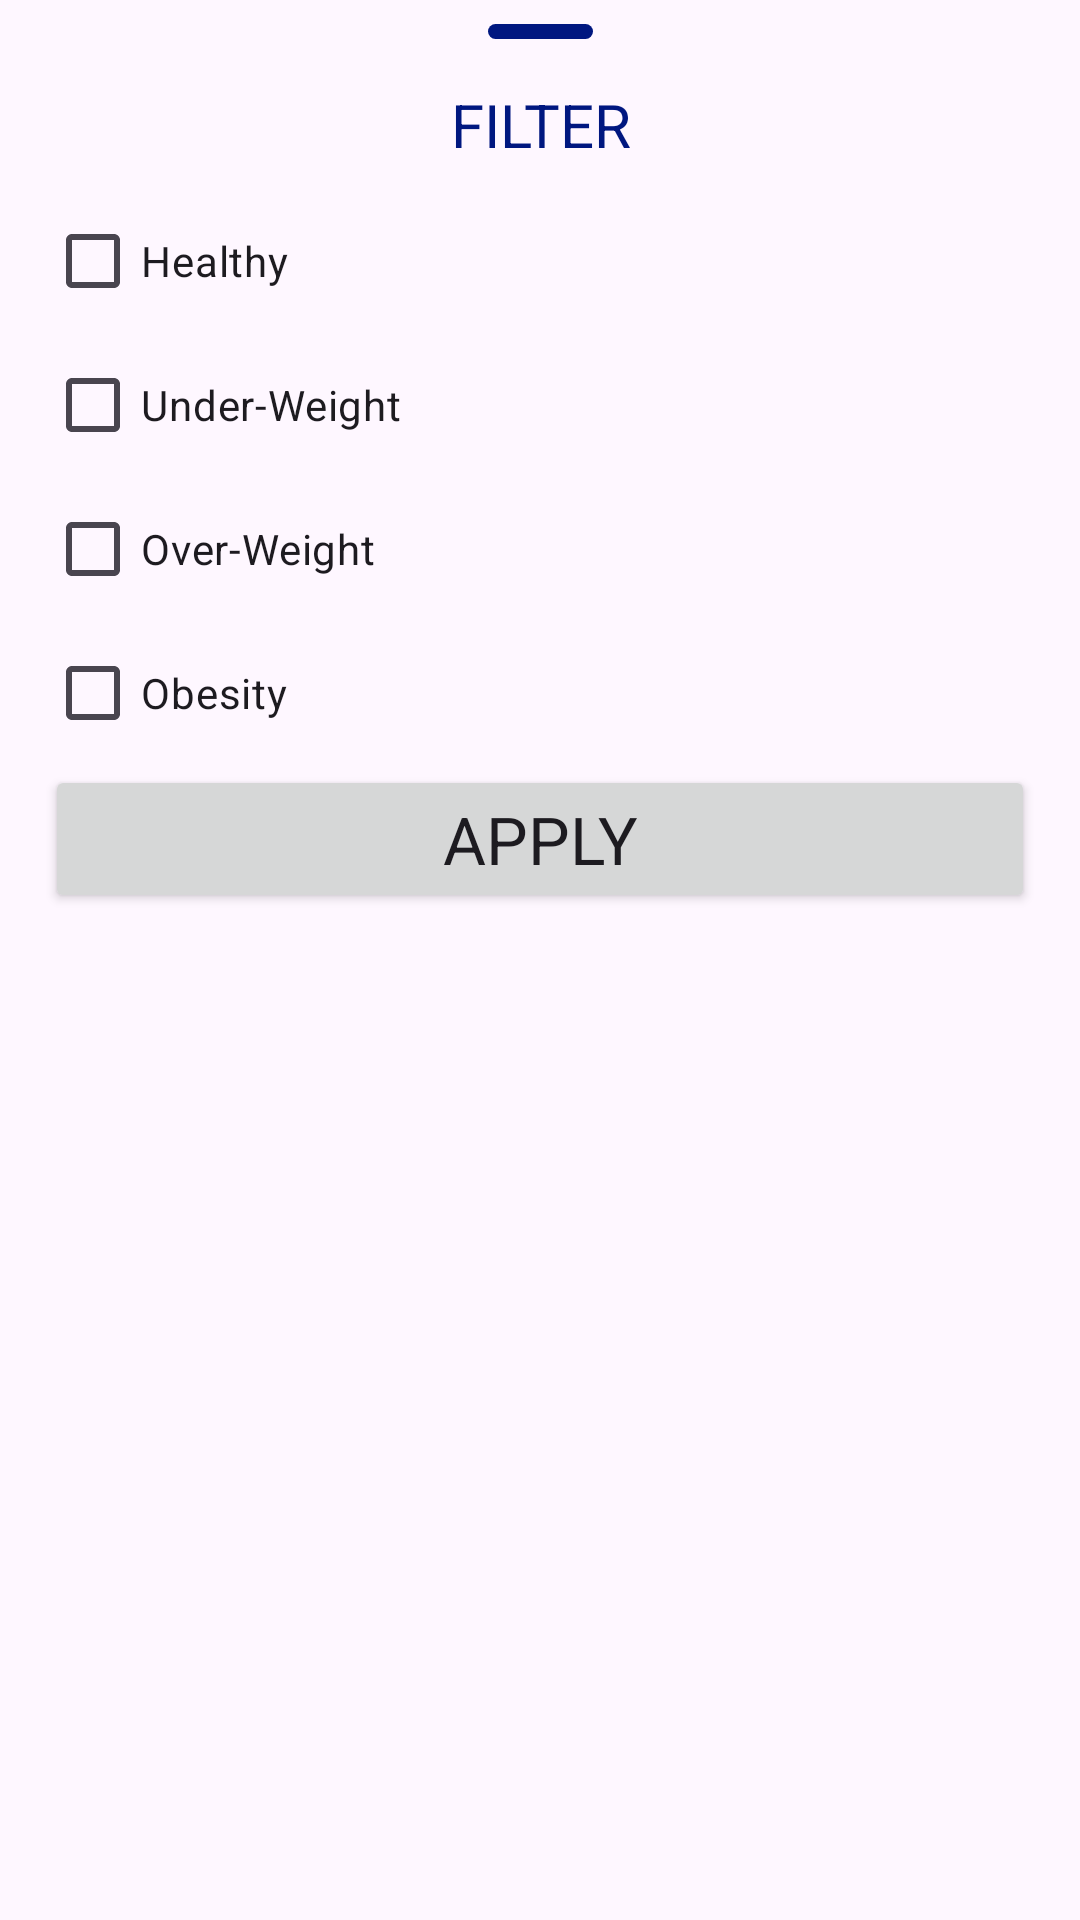

Write the Android layout XML for this screen, with the resource values it uses.
<!-- AndroidManifest.xml: application theme Theme.FitnessApp -->
<!-- res/layout/filter_box.xml -->
<?xml version="1.0" encoding="utf-8"?>
<androidx.constraintlayout.widget.ConstraintLayout xmlns:android="http://schemas.android.com/apk/res/android"
    xmlns:app="http://schemas.android.com/apk/res-auto"
    xmlns:tools="http://schemas.android.com/tools"
    android:layout_width="match_parent"
    android:layout_height="wrap_content">

    <View
        android:id="@+id/view2"
        android:layout_width="35dp"
        android:layout_height="5dp"
        android:layout_marginTop="8dp"
        android:background="@drawable/shape_bg"
        app:layout_constraintEnd_toEndOf="parent"
        app:layout_constraintStart_toStartOf="parent"
        app:layout_constraintTop_toTopOf="parent" />

    <ImageButton
        android:id="@+id/clear_filter"
        android:layout_width="30dp"
        android:layout_height="30dp"
        android:layout_marginHorizontal="15sp"
        android:layout_marginVertical="25dp"
        android:backgroundTint="@color/transparent"
        android:src="@drawable/baseline_clear_all_24"
        app:layout_constraintEnd_toEndOf="parent"
        app:layout_constraintTop_toTopOf="parent" />

    <TextView
        android:id="@+id/textView5"
        android:layout_width="wrap_content"
        android:layout_height="wrap_content"
        android:layout_marginTop="15dp"
        android:text="@string/filter"
        android:textAlignment="center"
        android:textAllCaps="true"
        android:textColor="@color/dark_blue"
        android:textSize="20sp"
        app:layout_constraintEnd_toEndOf="parent"
        app:layout_constraintStart_toStartOf="parent"
        app:layout_constraintTop_toBottomOf="@+id/view2" />

    <CheckBox
        android:id="@+id/checkBox"
        style="@style/Widget.Material3.CompoundButton.CheckBox"
        android:layout_width="match_parent"
        android:layout_height="wrap_content"
        android:layout_marginHorizontal="15sp"
        android:layout_marginTop="8sp"
        android:text="@string/healthy"
        app:layout_constraintEnd_toEndOf="parent"
        app:layout_constraintStart_toStartOf="parent"
        app:layout_constraintTop_toBottomOf="@+id/textView5" />

    <CheckBox
        android:id="@+id/checkBox2"
        style="@style/Widget.Material3.CompoundButton.CheckBox"
        android:layout_width="match_parent"
        android:layout_height="wrap_content"
        android:layout_marginHorizontal="15sp"
        android:text="@string/under_weight"
        app:layout_constraintEnd_toEndOf="parent"
        app:layout_constraintStart_toStartOf="parent"
        app:layout_constraintTop_toBottomOf="@+id/checkBox" />

    <CheckBox
        android:id="@+id/checkBox3"
        style="@style/Widget.Material3.CompoundButton.CheckBox"
        android:layout_width="match_parent"
        android:layout_height="wrap_content"
        android:layout_marginHorizontal="15sp"
        android:text="@string/ovr_weight"
        app:layout_constraintEnd_toEndOf="parent"
        app:layout_constraintStart_toStartOf="parent"
        app:layout_constraintTop_toBottomOf="@+id/checkBox2" />

    <CheckBox
        android:id="@+id/checkBox4"
        style="@style/Widget.Material3.CompoundButton.CheckBox"
        android:layout_width="match_parent"
        android:layout_height="wrap_content"
        android:layout_marginHorizontal="15sp"
        android:text="@string/obesity"
        app:layout_constraintEnd_toEndOf="parent"
        app:layout_constraintStart_toStartOf="parent"
        app:layout_constraintTop_toBottomOf="@+id/checkBox3" />

    <Button
        android:id="@+id/btn_apply"
        android:layout_width="match_parent"
        android:layout_height="wrap_content"
        android:layout_marginHorizontal="15sp"
        android:text="@string/apply"
        android:textSize="22sp"
        app:cornerRadius="5sp"
        app:layout_constraintEnd_toEndOf="parent"
        app:layout_constraintStart_toStartOf="parent"
        app:layout_constraintTop_toBottomOf="@+id/checkBox4" />

</androidx.constraintlayout.widget.ConstraintLayout>
<!-- resources referenced by this layout -->
<resources>
  <color name="dark_blue">#001780</color>
  <color name="transparent">#00FFFFFF</color>
  <!-- drawable shape_bg (drawable) -->
  <?xml version="1.0" encoding="utf-8"?>
  <shape xmlns:android="http://schemas.android.com/apk/res/android"
      android:shape="rectangle">
  
      <corners android:radius="3sp" />
      <solid android:color="?colorPrimary" />
  </shape>
  <string name="apply">Apply</string>
  <string name="filter">Filter</string>
  <string name="healthy">Healthy</string>
  <string name="obesity">Obesity</string>
  <string name="ovr_weight">Over-Weight</string>
  <string name="under_weight">Under-Weight</string>
  <style name="Theme.FitnessApp" parent="Base.Theme.FitnessApp" />
  <style name="Base.Theme.FitnessApp" parent="Theme.Material3.DayNight.NoActionBar">
          
          
          <item name="fontFamily">@font/exo2_wght</item>
          <item name="colorOnContainer">@color/dark_blue</item>
          <item name="colorPrimary">@color/dark_blue</item>
          <item name="materialAlertDialogTheme">@style/ThemeOverlay.App.MaterialAlertDialog</item>
          <item name="colorOnSurface">@color/dark_blue</item>
          <item name="colorContainer">@color/dark_blue</item>
      </style>
  <style name="ThemeOverlay.App.MaterialAlertDialog" parent="ThemeOverlay.Material3.MaterialAlertDialog">
          <item name="colorPrimary">@color/white</item> 
          <item name="colorSecondary">@color/white</item>
          <item name="colorSurface">@color/light_grey</item>
          <item name="colorOnSurface">@color/dark_blue</item> 
          <item name="buttonBarNegativeButtonStyle">@style/Widget.App.Button</item>
          <item name="buttonBarPositiveButtonStyle">@style/Widget.App.Button</item>
      </style>
  <color name="white">#FDFDFD</color>
  <color name="light_grey">#DCDCDF</color>
  <style name="Widget.App.Button" parent="Widget.Material3.Button.TextButton.Dialog">
          <item name="android:textColor">@color/black</item>
      </style>
  <color name="black">#FF000000</color>
</resources>
